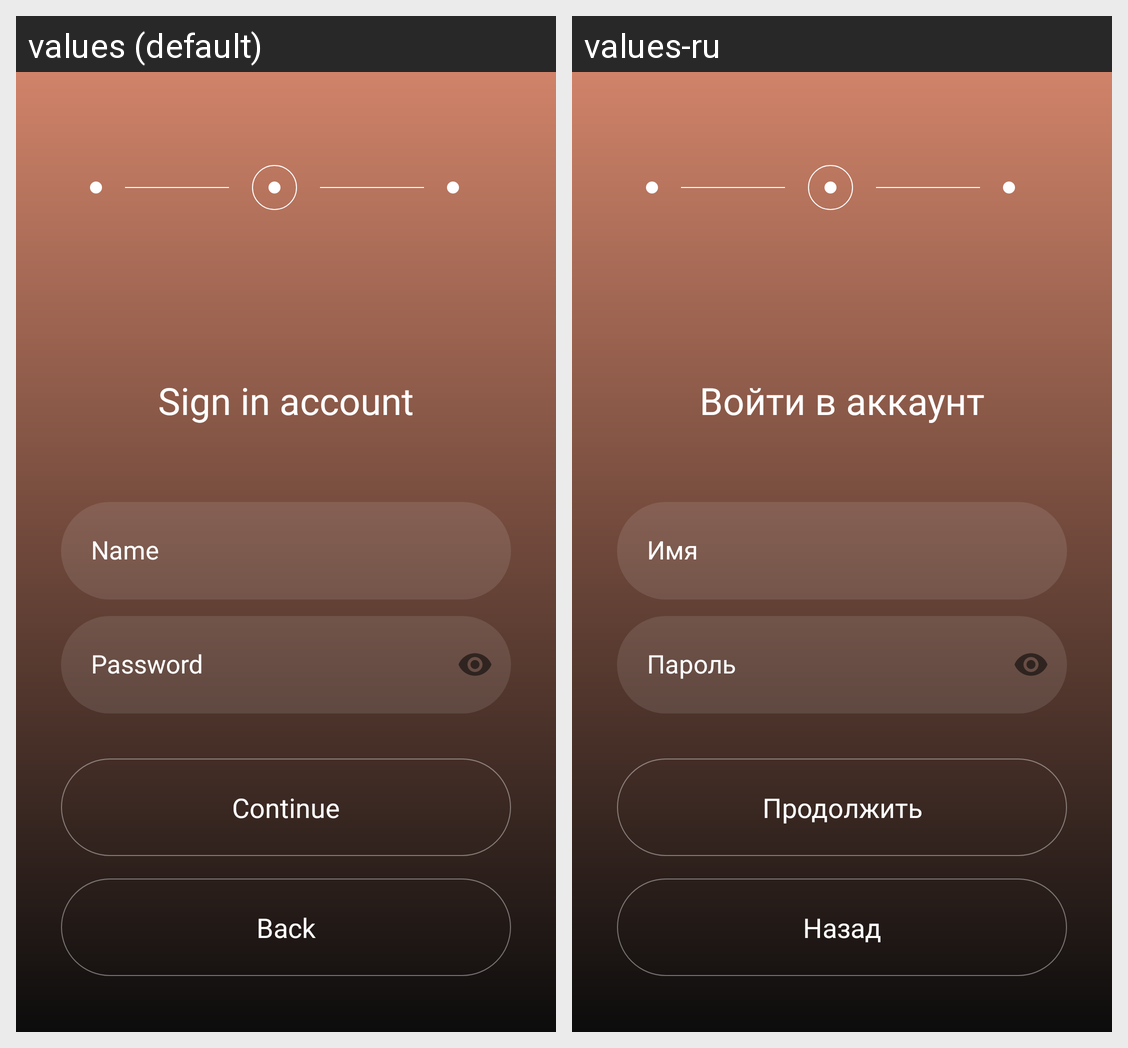

For this localized Android screen grid, give each drawn string resource with its value in every locale shown.
Android screen res/layout/activity_login.xml rendered under 2 locales, left to right: values (default), values-ru. Device: Nexus 5 (rendered at 1080×1920; each locale shown at half size, 540×960, under a caption strip naming it); theme Theme.MaintenanceApplication.
Strings drawn on this screen, with the default value and each locale's value (text and hints the layout hard-codes, and strings that could not be matched under every locale, appear in the picture but are not listed):

sign_in_account
  values: Sign in account
  values-ru: Войти в аккаунт

name
  values: Name
  values-ru: Имя

password
  values: Password
  values-ru: Пароль

_continue
  values: Continue
  values-ru: Продолжить

back
  values: Back
  values-ru: Назад
